Run: headless pygame with SDL's dummy video driver; simulated clock (each Clock.tick advances the game by its frame time, no real sleeping); random seed 0; keys injected as events and as key.get_pressed() state; no mouse input.
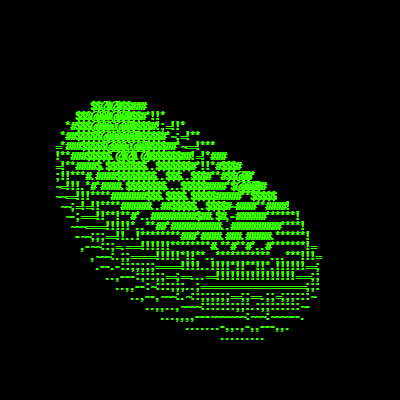
Frame 1 of 1 · flips 1–60 · no input

The pygame program that drew these frames:

import pygame
import math
import colorsys

pygame.init()

largura = 400
altura = 400

matiz = 0

x_start, y_start = 0, 0

# espaçamento entre os caracteres
x_espacamento = 5
y_espacamento = 10 

linhas = altura // y_espacamento
colunas = largura // x_espacamento

#Calcula o deslocamento para centralizar a rosquinha
x_offset = colunas / 2
y_offset = linhas / 2

tamanho_da_tela = linhas * colunas

#angulos utilizados
rotacao1, rotacao2 = 0,0
theta_espacamento = 10
#voce pode aumentar o phi para aumentar a velocidade de rotação
phi_espacamento = 2

chars = ".,-~:;=!*#$@"

tela = pygame.display.set_mode((largura, altura))
pygame.display.set_caption('Rosquinha')
font = pygame.font.SysFont('Arial', 18, bold=True)

#Função auxiliar que convert hsv para RGB
def hsv2rgb(h, s, v):
    return tuple(round(i * 255) for i in colorsys.hsv_to_rgb(h, s, v))

def criar_texto_na_tela(letra, x_start, y_start):
    texto = font.render(str(letra), True, hsv2rgb(matiz, 1, 1))
    tela.blit(texto, (x_start, y_start))

run = True
while run:

    #preenche o fundo com a cor preta
    tela.fill((0,0,0))

    #inicializa as listas de profundidade e caracteres
    z = [0] * tamanho_da_tela
    b = [''] * tamanho_da_tela

    #calculos de posição
    for j in range(0, 628, theta_espacamento):
        for i in range(0,628, phi_espacamento):
            c = math.sin(i)
            d = math.cos(j)
            e = math.sin(rotacao1)
            f = math.sin(j)
            g = math.cos(rotacao1)
            h = d + 2
            D = 1 / (c * h * e + f * g + 5)
            l = math.cos(i)
            m = math.cos(rotacao2)
            n = math.sin(rotacao2)
            t = c * h * g - f * e
            x = int(x_offset + 40 * D * (l * h * m - t * n))
            y = int(y_offset + 20 * D * (l * h * n + t * m))
            o = int(x + colunas * y)
            N = int( 8 * ((f * e - c * d * g) * m - c * d * e - f * g - l * d * n))
            if linhas > y and y > 0 and x > 0 and colunas > x and D > z[o]:
                z[o] = D
                b[o] = chars[N if N > 0 else 0]
            
    y_start = 0

    #desenha os caracteres na tela
    for i in range(len(b)):
        rotacao1 += 0.00004
        rotacao2 += 0.00002
        if i % colunas == 0 and i != 0:
            y_start += y_espacamento
            x_start = 0
        criar_texto_na_tela(b[i], x_start, y_start)
        x_start += x_espacamento

    pygame.display.update()

    #atualiza o matiz para criar efeito arco iris
    matiz += 0.005

    for event in pygame.event.get():
        if event.type == pygame.QUIT:
            run = False
        if event.type == pygame.KEYDOWN:
            run = False
    




#segue a gente e deixa aquela curtida :-)
